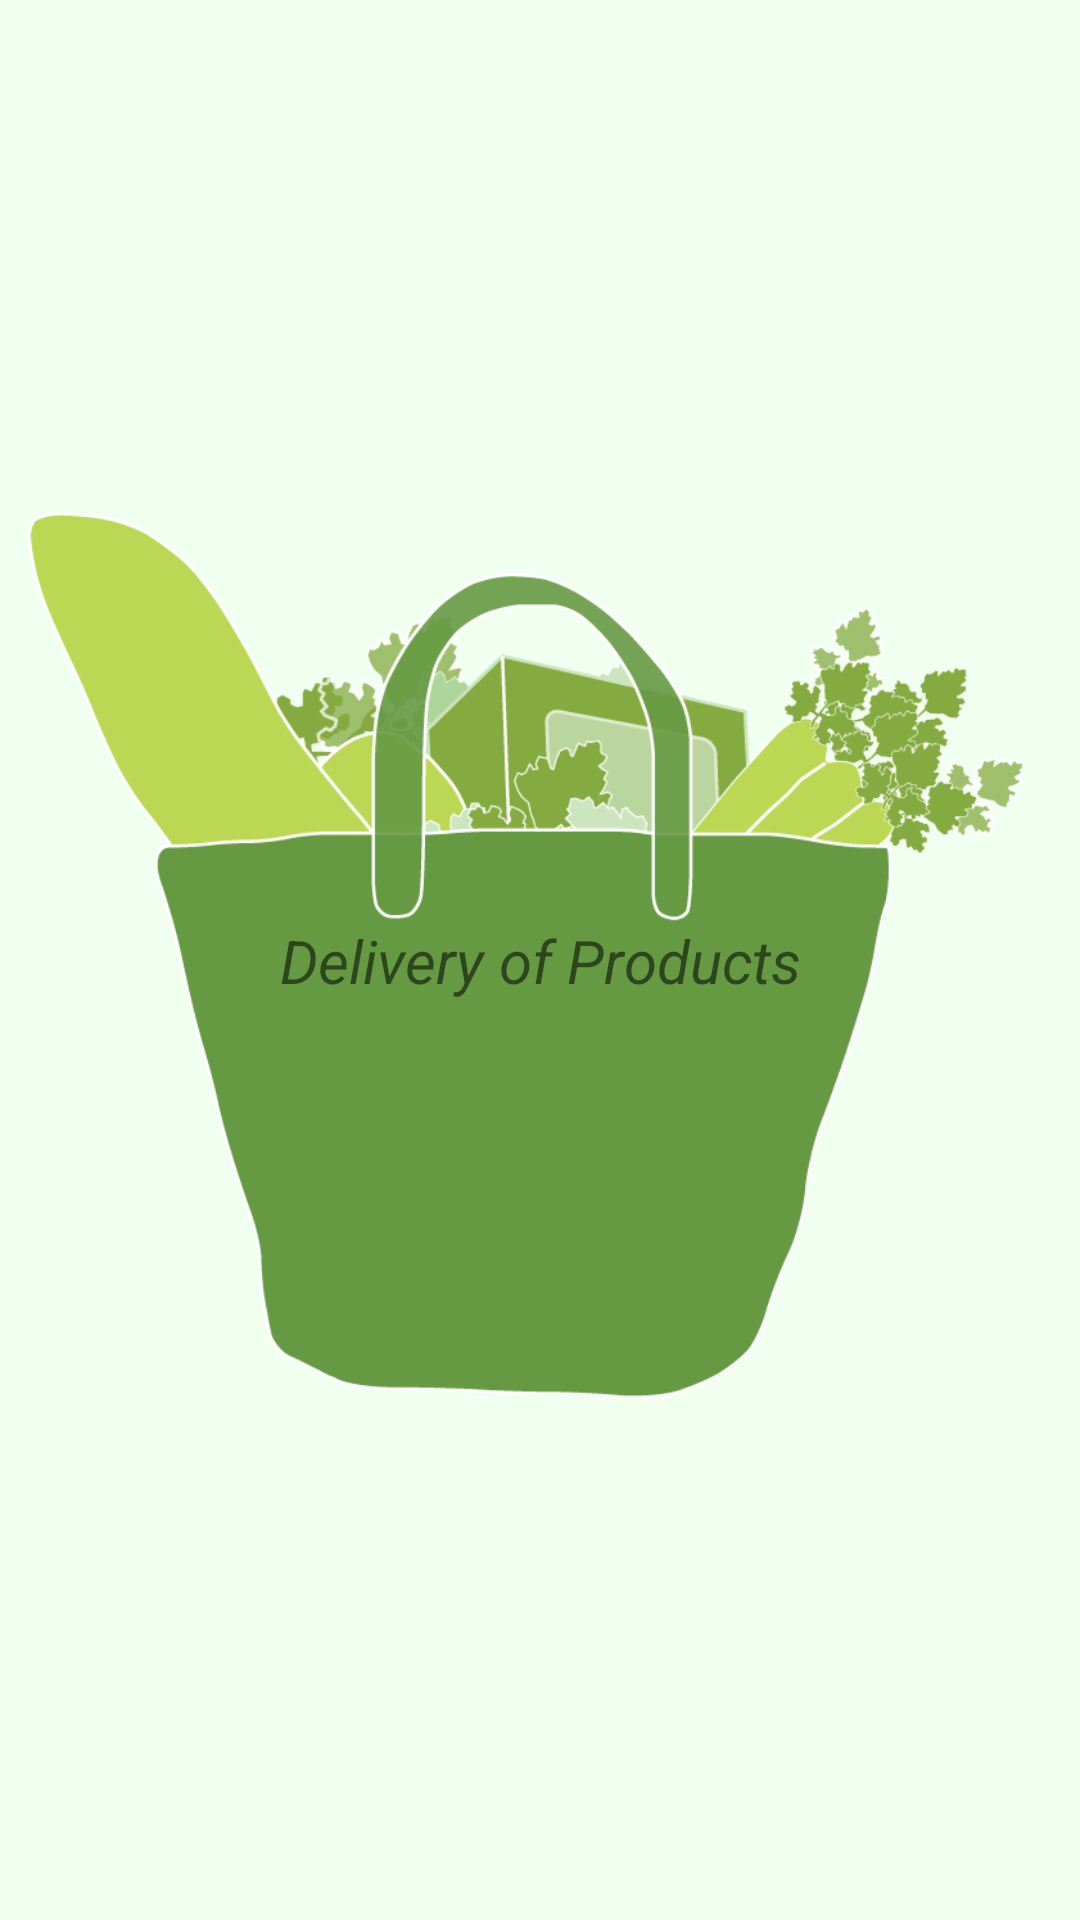

Reconstruct the res/layout file that produces this screen, plus the resources it refers to.
<!-- AndroidManifest.xml: application theme Theme.DeliveryOfProducts -->
<!-- res/layout/activity_main.xml -->
<?xml version="1.0" encoding="utf-8"?>
<androidx.constraintlayout.widget.ConstraintLayout xmlns:android="http://schemas.android.com/apk/res/android"
    xmlns:app="http://schemas.android.com/apk/res-auto"
    xmlns:tools="http://schemas.android.com/tools"
    android:layout_width="match_parent"
    android:layout_height="match_parent"
    tools:context=".MainActivity"
    android:background="#F0FFF0">



    <ImageView
        android:id="@+id/imageView1"
        android:layout_width="match_parent"
        android:layout_height="match_parent"
        app:srcCompat="@drawable/zastavka"
        tools:layout_editor_absoluteX="148dp"
        tools:layout_editor_absoluteY="207dp" />

    <TextView
        android:id="@+id/textView1"
        android:layout_width="wrap_content"
        android:layout_height="wrap_content"
        android:text="Delivery of Products"
        app:layout_constraintBottom_toBottomOf="parent"
        app:layout_constraintLeft_toLeftOf="parent"
        app:layout_constraintRight_toRightOf="parent"
        app:layout_constraintTop_toTopOf="parent"
        android:textStyle="italic"
        android:textSize="20dp"
        />

    <ProgressBar
        android:id="@+id/progressBar"
        android:layout_width="match_parent"
        android:layout_height="wrap_content"
        android:layout_marginBottom="250dp"
        android:theme="@style/CircularProgress"
        app:layout_constraintBottom_toBottomOf="parent"
        app:layout_constraintLeft_toLeftOf="@id/imageView1"
        app:layout_constraintRight_toRightOf="@id/imageView1"
        app:layout_constraintTop_toBottomOf="@id/textView1" />

</androidx.constraintlayout.widget.ConstraintLayout>
<!-- resources referenced by this layout -->
<resources>
  <!-- drawable zastavka: png bitmap (drawable-v24, 93981 bytes) -->
  <style name="CircularProgress" parent="Theme.AppCompat.Light">
          <item name="colorAccent">#9ACD32</item>item&gt;
      </style>
  <style name="Theme.DeliveryOfProducts" parent="Theme.MaterialComponents.DayNight.DarkActionBar">
          
          <item name="colorPrimary">@color/purple_500</item>
          <item name="colorPrimaryVariant">@color/purple_700</item>
          <item name="colorOnPrimary">@color/white</item>
          
          <item name="colorSecondary">@color/teal_200</item>
          <item name="colorSecondaryVariant">@color/teal_700</item>
          <item name="colorOnSecondary">@color/black</item>
          
          <item name="android:statusBarColor" tools:targetApi="l">?attr/colorPrimaryVariant</item>
          
      </style>
  <!-- not gathered from this repository: default colours our renderer supplied (Android Studio template values) -->
  <color name="purple_500">#FF6200EE</color>
  <color name="purple_700">#FF3700B3</color>
  <color name="teal_200">#FF03DAC5</color>
  <color name="teal_700">#FF018786</color>
  <color name="black">#FF000000</color>
  <color name="white">#FFFFFFFF</color>
</resources>
